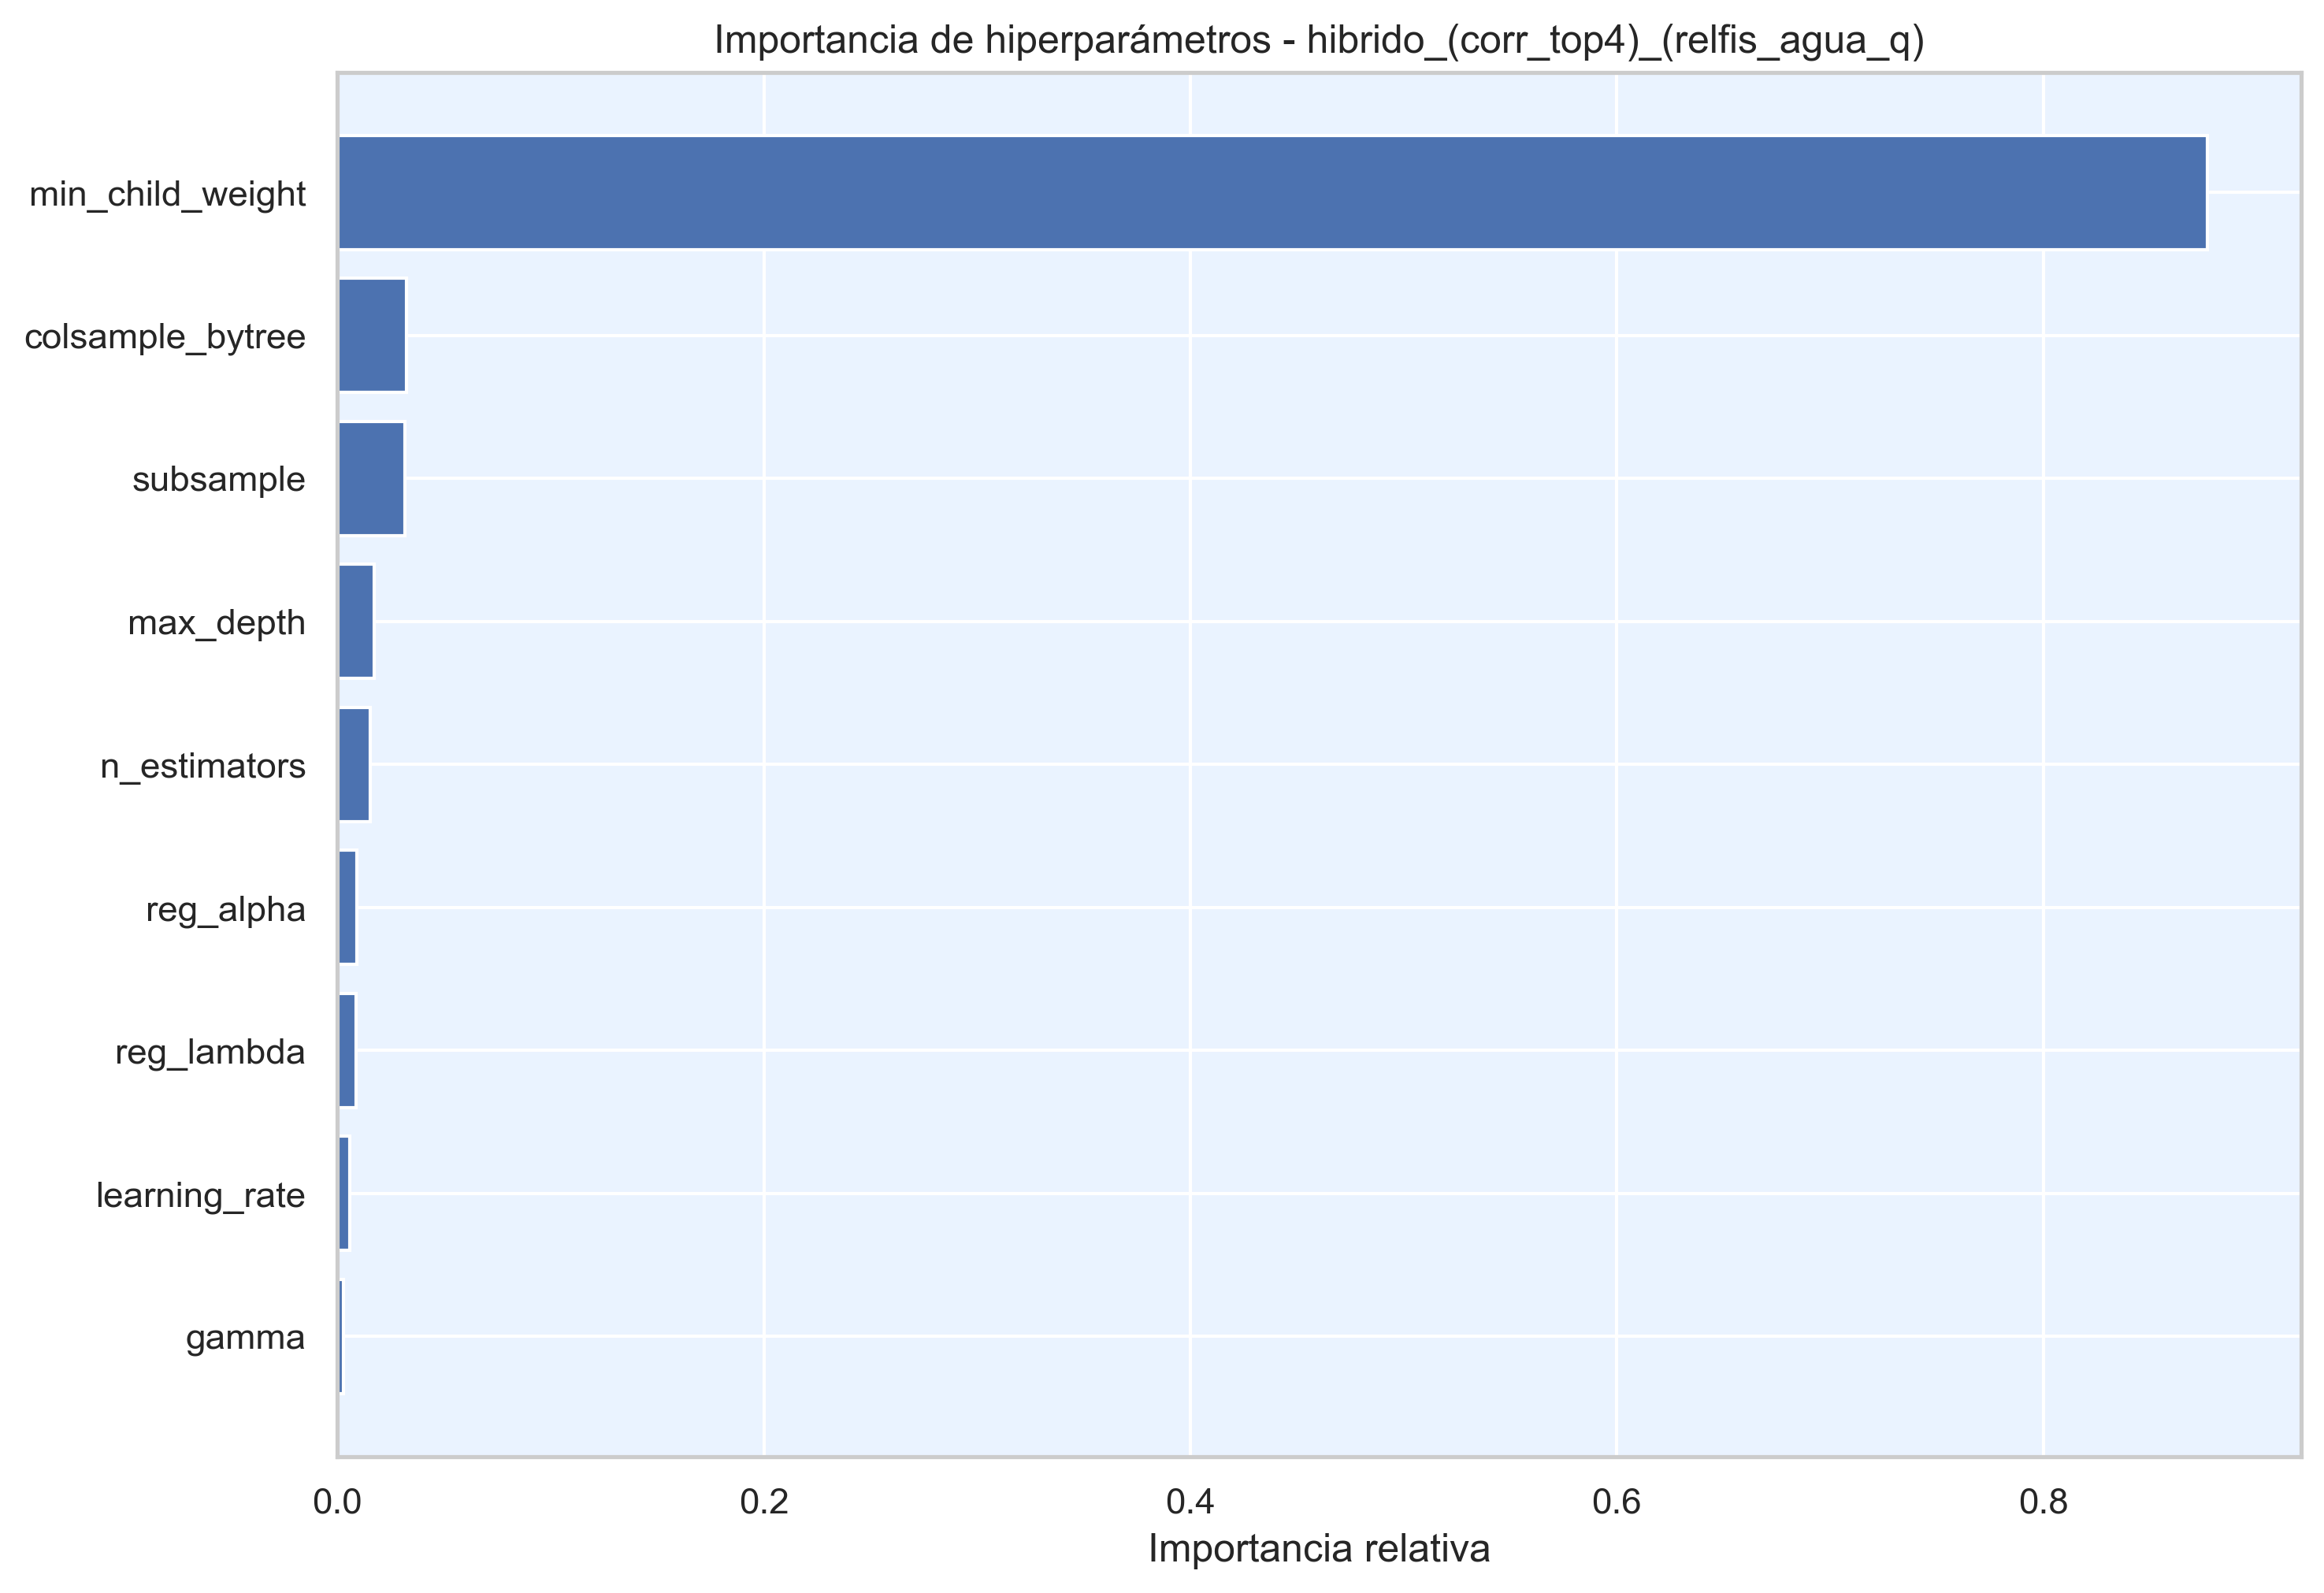

The table this chart was drawn from, first rows:
hiperparametro, importancia
min_child_weight, 0.877
colsample_bytree, 0.03232
subsample, 0.0317
max_depth, 0.01727
n_estimators, 0.0153
reg_alpha, 0.009293
reg_lambda, 0.008648
learning_rate, 0.005673
gamma, 0.002836
